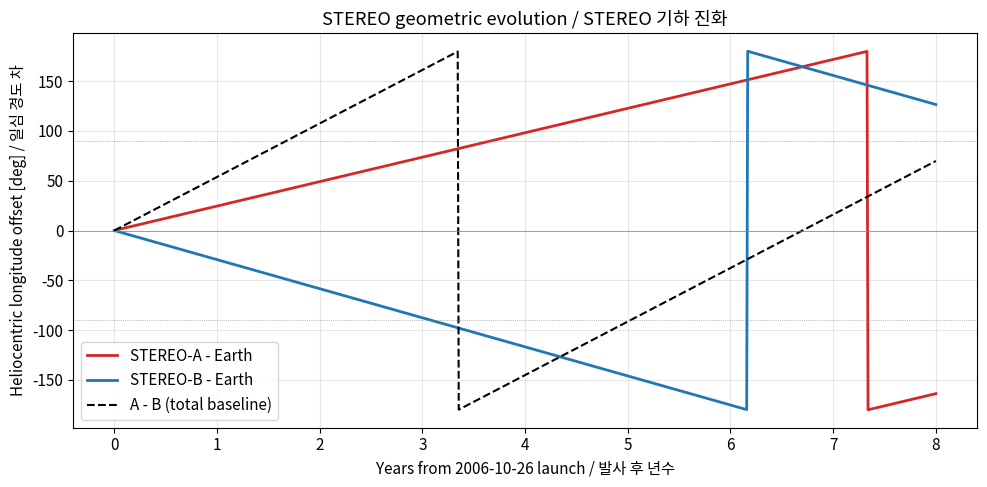
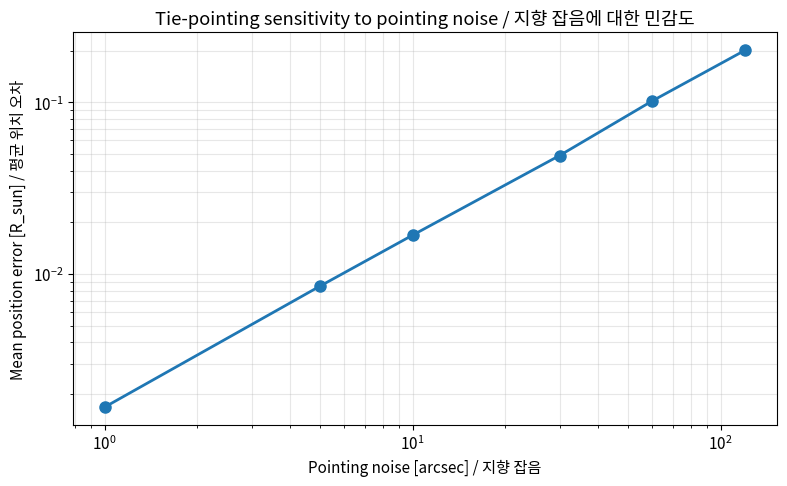
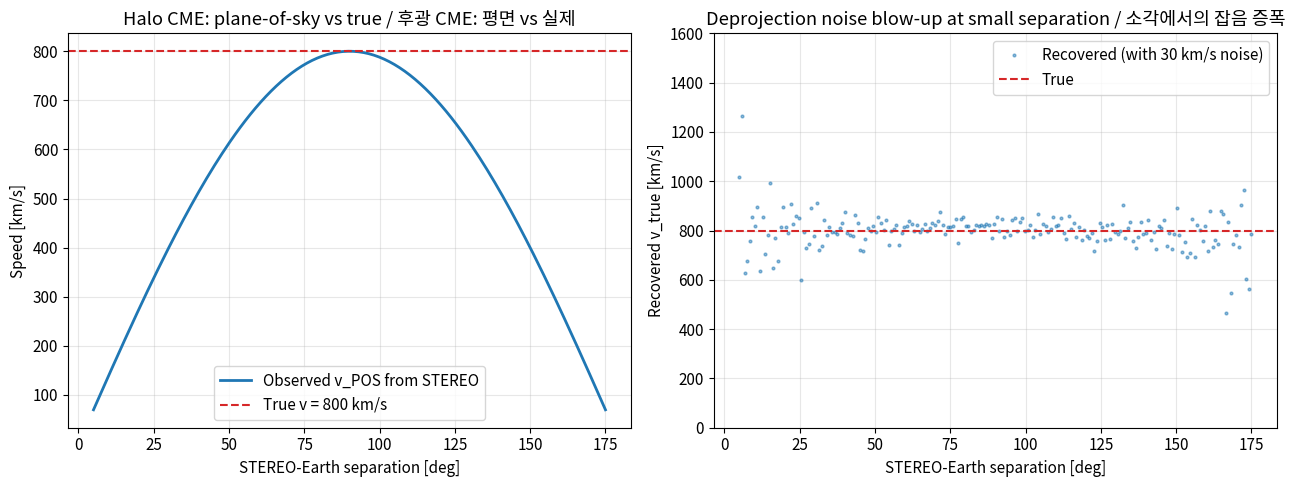
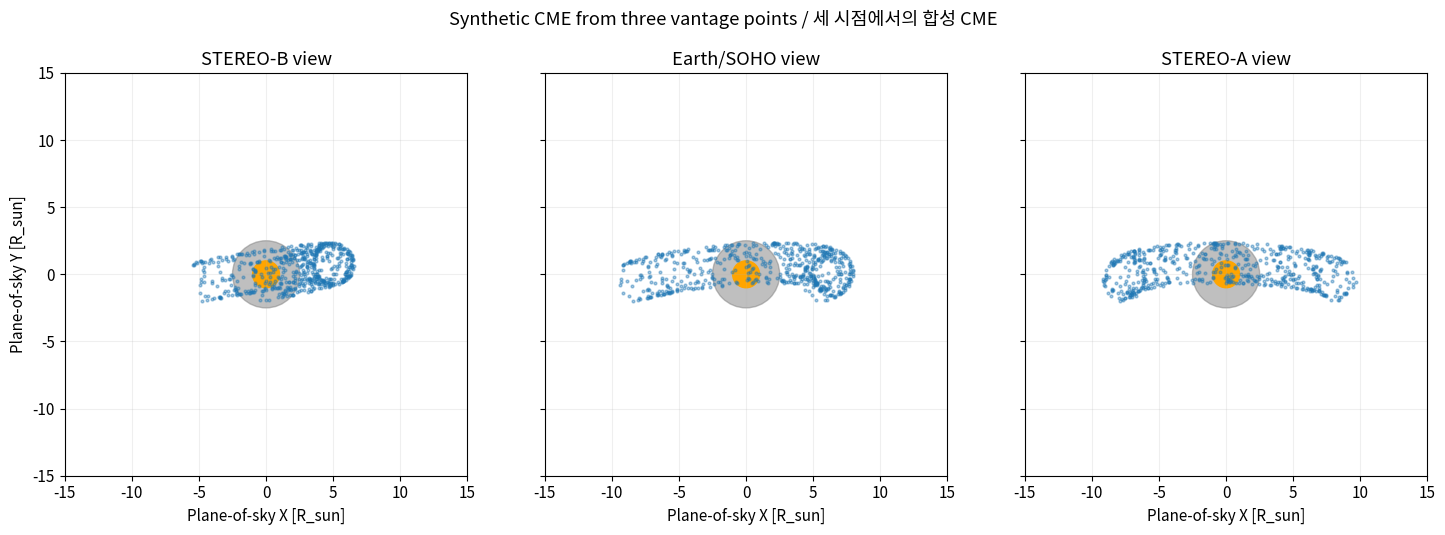
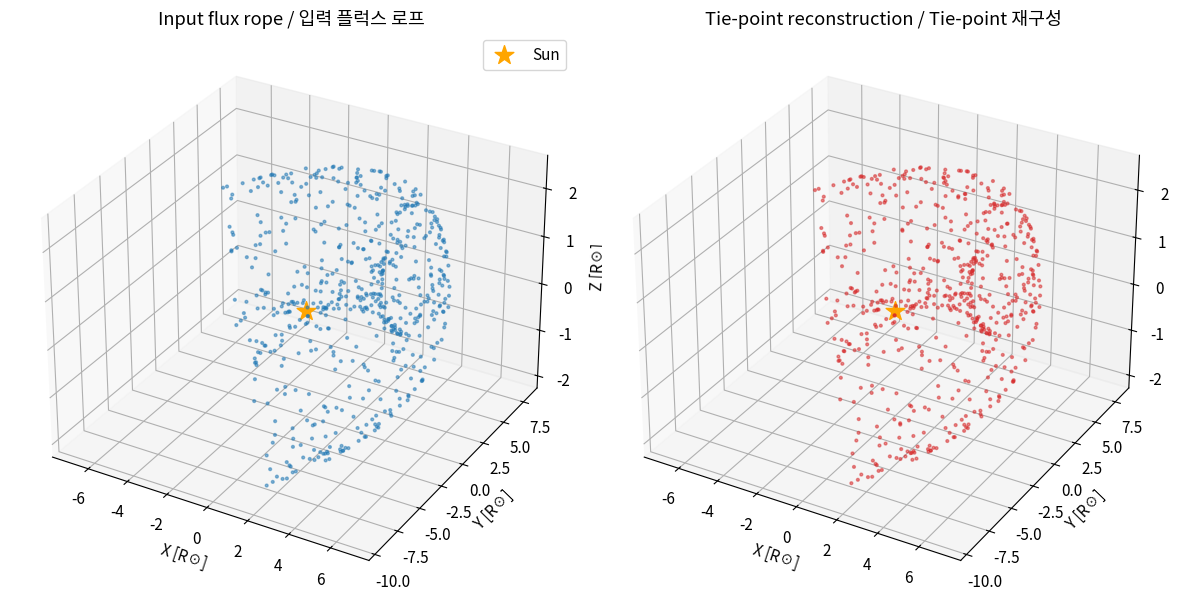
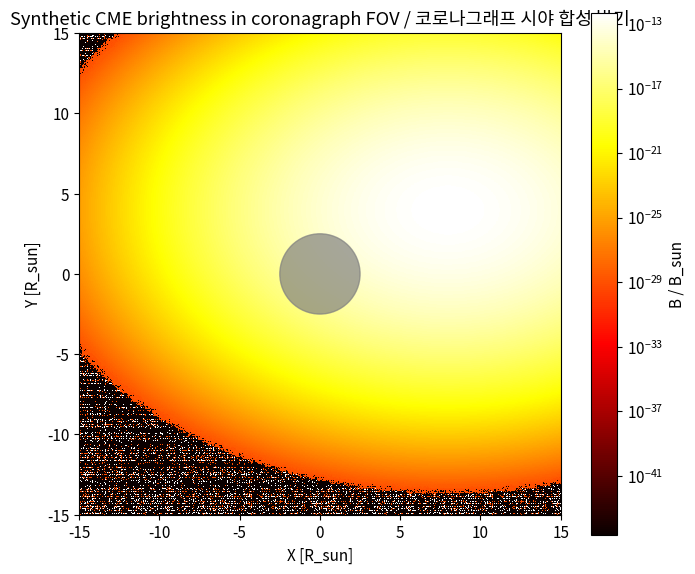

Python code for these plots, in order:
import numpy as np
import matplotlib.pyplot as plt
from mpl_toolkits.mplot3d import Axes3D  # noqa: F401

plt.rcParams['figure.figsize'] = (10, 6)
plt.rcParams['font.size'] = 11

# Physical constants (SI base where useful)
AU = 1.495978707e11  # meters
R_SUN = 6.957e8      # meters
GM_SUN = 1.32712440018e20  # m^3/s^2
DAY = 86400.0
YEAR = 365.25 * DAY

rng = np.random.default_rng(42)

def kepler_period(a_au: float) -> float:
    """Compute orbital period from semi-major axis.

    Args:
        a_au: Semi-major axis in AU.

    Returns:
        Orbital period in days.
    """
    a_m = a_au * AU
    T_sec = 2.0 * np.pi * np.sqrt(a_m ** 3 / GM_SUN)
    return T_sec / DAY


def heliocentric_longitudes(years_from_launch: np.ndarray) -> dict:
    """Compute Carrington longitudes of Earth, STEREO-A, STEREO-B.

    Treats orbits as circular and coplanar with the ecliptic.

    Args:
        years_from_launch: Time array in years since 2006-10-25.

    Returns:
        Dict with keys 'earth', 'sta', 'stb' giving longitude in degrees.
    """
    T_earth = kepler_period(1.000)
    T_a = kepler_period(0.957)
    T_b = kepler_period(1.058)
    days = years_from_launch * 365.25
    return {
        'earth': (360.0 * days / T_earth) % 360.0,
        'sta': (360.0 * days / T_a) % 360.0,
        'stb': (360.0 * days / T_b) % 360.0,
        'T_earth': T_earth, 'T_a': T_a, 'T_b': T_b,
    }


T_earth = kepler_period(1.000)
T_a = kepler_period(0.957)
T_b = kepler_period(1.058)
print(f"Earth period:    {T_earth:.2f} days")
print(f"STEREO-A period: {T_a:.2f} days  (Δ = {T_a - T_earth:+.2f} d/orbit)")
print(f"STEREO-B period: {T_b:.2f} days  (Δ = {T_b - T_earth:+.2f} d/orbit)")

drift_a = 360.0 * (1.0 / T_a - 1.0 / T_earth) * 365.25
drift_b = 360.0 * (1.0 / T_earth - 1.0 / T_b) * 365.25
print(f"\nAnnual drift A: {drift_a:+.2f} deg/yr (positive = ahead)")
print(f"Annual drift B: {drift_b:+.2f} deg/yr (positive = behind)")

# Plot mission timeline: separation angle vs time over the first 8 years.
# Note: Kaiser et al. 2008 §5 specifies ~22 deg/yr per spacecraft (uncertainty +/- 2 deg/yr).
# The Abstract gives the combined separation rate as ~44 to 45 deg/yr.
# Our Kepler-based values (~24.5 and ~29.2 deg/yr) bracket these requirements,
# illustrating that the actual orbits are slightly tweaked from circular Kepler
# to meet the 22 +/- 2 deg/yr requirement (eccentricity also minimized for the
# SECCHI coronagraph occulters; see paper §5).
years = np.linspace(0.0, 8.0, 800)
lon = heliocentric_longitudes(years)


def signed_sep(a: np.ndarray, b: np.ndarray) -> np.ndarray:
    """Signed angular separation [-180, 180] degrees."""
    diff = (a - b + 180.0) % 360.0 - 180.0
    return diff


sep_a = signed_sep(lon['sta'], lon['earth'])
sep_b = signed_sep(lon['stb'], lon['earth'])
sep_total = signed_sep(lon['sta'], lon['stb'])

fig, ax = plt.subplots(figsize=(10, 5))
ax.plot(years, sep_a, 'C3', lw=2, label='STEREO-A - Earth')
ax.plot(years, sep_b, 'C0', lw=2, label='STEREO-B - Earth')
ax.plot(years, sep_total, 'k--', lw=1.5, label='A - B (total baseline)')
ax.axhline(0, color='gray', lw=0.5)
ax.axhline(90, color='gray', lw=0.5, ls=':')
ax.axhline(-90, color='gray', lw=0.5, ls=':')
ax.set_xlabel('Years from 2006-10-26 launch / 발사 후 년수')
ax.set_ylabel('Heliocentric longitude offset [deg] / 일심 경도 차')
ax.set_title('STEREO geometric evolution / STEREO 기하 진화')
ax.legend(loc='lower left')
ax.grid(True, alpha=0.3)
plt.tight_layout()
plt.show()

def tie_point(r_a: np.ndarray, k_a: np.ndarray,
              r_b: np.ndarray, k_b: np.ndarray) -> tuple:
    """Compute 3D tie-point as midpoint of common perpendicular.

    Args:
        r_a: 3-vector position of spacecraft A.
        k_a: 3-vector unit line-of-sight from A toward feature.
        r_b: 3-vector position of spacecraft B.
        k_b: 3-vector unit line-of-sight from B toward feature.

    Returns:
        Tuple of (estimated 3D point, residual distance between lines).
    """
    w = r_a - r_b
    a = float(np.dot(k_a, k_a))
    b = float(np.dot(k_a, k_b))
    c = float(np.dot(k_b, k_b))
    d = float(np.dot(k_a, w))
    e = float(np.dot(k_b, w))
    denom = a * c - b * b
    if abs(denom) < 1e-12:
        # Parallel lines — fall back to projection
        return 0.5 * (r_a + r_b), float('inf')
    t_a = (b * e - c * d) / denom
    t_b = (a * e - b * d) / denom
    p_a = r_a + t_a * k_a
    p_b = r_b + t_b * k_b
    p_mid = 0.5 * (p_a + p_b)
    residual = float(np.linalg.norm(p_a - p_b))
    return p_mid, residual


# Validation: place a known feature and reconstruct it
true_feature = np.array([0.05, 0.02, 0.01]) * AU  # near-Sun feature
sep_year = 1.0  # one year after launch
lon_y = heliocentric_longitudes(np.array([sep_year]))
phi_a = np.deg2rad(float(lon_y['sta'][0] - lon_y['earth'][0]))
phi_b = np.deg2rad(float(lon_y['stb'][0] - lon_y['earth'][0]))

r_a = AU * np.array([0.957 * np.cos(phi_a), 0.957 * np.sin(phi_a), 0.0])
r_b = AU * np.array([1.058 * np.cos(phi_b), 1.058 * np.sin(phi_b), 0.0])

k_a = (true_feature - r_a) / np.linalg.norm(true_feature - r_a)
k_b = (true_feature - r_b) / np.linalg.norm(true_feature - r_b)

estimate, residual = tie_point(r_a, k_a, r_b, k_b)
err = np.linalg.norm(estimate - true_feature) / R_SUN
print(f"True feature  [R_sun]: {true_feature / R_SUN}")
print(f"Estimated     [R_sun]: {estimate / R_SUN}")
print(f"Residual gap  [R_sun]: {residual / R_SUN:.3e}")
print(f"Position err  [R_sun]: {err:.3e}")

# Robustness study: add Gaussian pointing noise and measure recovery error
noise_arcsec = np.array([1, 5, 10, 30, 60, 120])  # arcsec
noise_rad = np.deg2rad(noise_arcsec / 3600.0)
n_trials = 500

errs = np.zeros_like(noise_rad)
for i, sigma in enumerate(noise_rad):
    samples = np.zeros(n_trials)
    for j in range(n_trials):
        # Perturb each line of sight by a small angle
        perturb_a = rng.normal(0.0, sigma, size=3)
        perturb_b = rng.normal(0.0, sigma, size=3)
        k_a_n = (k_a + perturb_a)
        k_a_n /= np.linalg.norm(k_a_n)
        k_b_n = (k_b + perturb_b)
        k_b_n /= np.linalg.norm(k_b_n)
        est, _ = tie_point(r_a, k_a_n, r_b, k_b_n)
        samples[j] = np.linalg.norm(est - true_feature) / R_SUN
    errs[i] = np.mean(samples)

fig, ax = plt.subplots(figsize=(8, 5))
ax.loglog(noise_arcsec, errs, 'o-', lw=2, ms=8)
ax.set_xlabel('Pointing noise [arcsec] / 지향 잡음')
ax.set_ylabel('Mean position error [R_sun] / 평균 위치 오차')
ax.set_title('Tie-pointing sensitivity to pointing noise / 지향 잡음에 대한 민감도')
ax.grid(True, which='both', alpha=0.3)
plt.tight_layout()
plt.show()

print(f"At STEREO pointing accuracy of 7 arcsec, position error ≈ {np.interp(7, noise_arcsec, errs):.3f} R_sun")

def halo_deprojection(v_pos_earth: float, v_pos_stereo: float,
                       sep_deg: float) -> dict:
    """Deproject halo CME true speed from two viewpoints.

    Args:
        v_pos_earth: Plane-of-sky speed from Earth [km/s] (likely small for halo).
        v_pos_stereo: Plane-of-sky speed from STEREO [km/s].
        sep_deg: STEREO-Earth angular separation in degrees.

    Returns:
        Dict with 'v_true_earth_only', 'v_true_stereo_only', 'v_true_combined'.
    """
    # If we trust Earth viewpoint and assume CME along Sun-Earth line:
    # v_pos_earth = v_true * sin(0) = 0 — undetermined
    # From STEREO, assuming Earth-directed CME, viewing angle = sep:
    theta = np.deg2rad(sep_deg)
    v_true_stereo = v_pos_stereo / np.sin(theta) if np.sin(theta) != 0 else np.inf
    return {
        'v_true_earth_only': np.inf,  # Cannot deproject from L1 alone
        'v_true_stereo_only': v_true_stereo,
        'v_true_combined': v_true_stereo,  # STEREO is the breakthrough
    }


# Sweep the geometry: how does deprojection accuracy depend on separation?
v_true_assumed = 800.0  # km/s, true radial speed
sep_grid = np.linspace(5.0, 175.0, 200)
v_pos_stereo = v_true_assumed * np.sin(np.deg2rad(sep_grid))
v_recovered = v_pos_stereo / np.sin(np.deg2rad(sep_grid))

fig, axes = plt.subplots(1, 2, figsize=(13, 5))

axes[0].plot(sep_grid, v_pos_stereo, 'C0', lw=2, label='Observed v_POS from STEREO')
axes[0].axhline(v_true_assumed, color='C3', ls='--', label=f'True v = {v_true_assumed:.0f} km/s')
axes[0].set_xlabel('STEREO-Earth separation [deg]')
axes[0].set_ylabel('Speed [km/s]')
axes[0].set_title('Halo CME: plane-of-sky vs true / 후광 CME: 평면 vs 실제')
axes[0].legend()
axes[0].grid(True, alpha=0.3)

# Effect of measurement noise on small-separation deprojection
v_pos_noisy = v_pos_stereo + rng.normal(0.0, 30.0, size=v_pos_stereo.shape)
v_rec_noisy = v_pos_noisy / np.sin(np.deg2rad(sep_grid))
axes[1].plot(sep_grid, v_rec_noisy, 'C0.', alpha=0.5, ms=4, label='Recovered (with 30 km/s noise)')
axes[1].axhline(v_true_assumed, color='C3', ls='--', label='True')
axes[1].set_ylim(0, 2 * v_true_assumed)
axes[1].set_xlabel('STEREO-Earth separation [deg]')
axes[1].set_ylabel('Recovered v_true [km/s]')
axes[1].set_title('Deprojection noise blow-up at small separation / 소각에서의 잡음 증폭')
axes[1].legend()
axes[1].grid(True, alpha=0.3)

plt.tight_layout()
plt.show()

# Find optimal observation epoch
print('Quadrature (sep ≈ 90°) gives the most stable halo deprojection.')
print('At sep = 22° (year 1), small-angle limit makes recovery noisier.')

def make_flux_rope(n_points: int = 800, axis_length: float = 8.0,
                    minor_radius: float = 1.5, lon_deg: float = 0.0,
                    lat_deg: float = 0.0) -> np.ndarray:
    """Generate a toroidal flux-rope point cloud in heliocentric coords.

    Args:
        n_points: Number of points.
        axis_length: Half-length along the toroidal axis [R_sun].
        minor_radius: Minor radius [R_sun].
        lon_deg: Heliocentric longitude direction of propagation.
        lat_deg: Heliocentric latitude.

    Returns:
        Array of shape (n_points, 3) in meters.
    """
    # Parametrize the torus locally first
    u = rng.uniform(-np.pi / 2.0, np.pi / 2.0, size=n_points)  # along axis
    v = rng.uniform(0.0, 2.0 * np.pi, size=n_points)            # around tube
    R_axis = axis_length
    r = minor_radius
    x_local = (R_axis + r * np.cos(v)) * np.cos(u) - R_axis  # zero at footpoint
    y_local = (R_axis + r * np.cos(v)) * np.sin(u)
    z_local = r * np.sin(v)
    pts = np.stack([x_local, y_local, z_local], axis=1) * R_SUN

    # Rotate to propagation direction (lon, lat from Sun center)
    phi = np.deg2rad(lon_deg)
    theta = np.deg2rad(lat_deg)
    R_lat = np.array([[np.cos(theta), 0, -np.sin(theta)],
                       [0, 1, 0],
                       [np.sin(theta), 0, np.cos(theta)]])
    R_lon = np.array([[np.cos(phi), -np.sin(phi), 0],
                       [np.sin(phi), np.cos(phi), 0],
                       [0, 0, 1]])
    R = R_lon @ R_lat
    pts_rotated = pts @ R.T
    # Translate to ~5 R_sun in propagation direction
    center = R_lon @ R_lat @ np.array([5.0 * R_SUN, 0.0, 0.0])
    return pts_rotated + center


def project_to_image(pts: np.ndarray, sc_pos: np.ndarray) -> np.ndarray:
    """Project 3D points onto a plane perpendicular to spacecraft-Sun line.

    Args:
        pts: (N, 3) array of points in heliocentric coordinates [m].
        sc_pos: 3-vector spacecraft position [m].

    Returns:
        (N, 2) array of plane-of-sky coordinates [R_sun].
    """
    look = -sc_pos / np.linalg.norm(sc_pos)  # spacecraft looks toward Sun
    # Build plane of sky basis
    z_axis = np.array([0.0, 0.0, 1.0])
    x_axis = np.cross(z_axis, look)
    x_axis /= np.linalg.norm(x_axis)
    y_axis = np.cross(look, x_axis)
    rel = pts - sc_pos
    x_pos = rel @ x_axis
    y_pos = rel @ y_axis
    return np.stack([x_pos, y_pos], axis=1) / R_SUN


# Generate flux rope at +30 deg longitude
cme = make_flux_rope(n_points=600, lon_deg=30.0, lat_deg=10.0)

# Spacecraft positions at 1.5 years post-launch
lon_y = heliocentric_longitudes(np.array([1.5]))
phi_a = np.deg2rad(float(lon_y['sta'][0]))
phi_b = np.deg2rad(float(lon_y['stb'][0]))
phi_e = np.deg2rad(float(lon_y['earth'][0]))
r_a = AU * np.array([0.957 * np.cos(phi_a), 0.957 * np.sin(phi_a), 0.0])
r_b = AU * np.array([1.058 * np.cos(phi_b), 1.058 * np.sin(phi_b), 0.0])
r_e = AU * np.array([1.000 * np.cos(phi_e), 1.000 * np.sin(phi_e), 0.0])

img_a = project_to_image(cme, r_a)
img_b = project_to_image(cme, r_b)
img_e = project_to_image(cme, r_e)

fig, axes = plt.subplots(1, 3, figsize=(15, 5), sharex=True, sharey=True)
for ax, im, name in zip(axes,
                         [img_b, img_e, img_a],
                         ['STEREO-B view', 'Earth/SOHO view', 'STEREO-A view']):
    occulter = plt.Circle((0, 0), 2.5, color='gray', alpha=0.5)
    sun = plt.Circle((0, 0), 1.0, color='orange')
    ax.add_patch(occulter)
    ax.add_patch(sun)
    ax.scatter(im[:, 0], im[:, 1], s=4, alpha=0.4, c='C0')
    ax.set_xlim(-15, 15)
    ax.set_ylim(-15, 15)
    ax.set_aspect('equal')
    ax.set_title(name)
    ax.set_xlabel('Plane-of-sky X [R_sun]')
    ax.grid(True, alpha=0.2)
axes[0].set_ylabel('Plane-of-sky Y [R_sun]')
fig.suptitle('Synthetic CME from three vantage points / 세 시점에서의 합성 CME', y=1.02)
plt.tight_layout()
plt.show()

def image_to_los(img_xy: np.ndarray, sc_pos: np.ndarray) -> np.ndarray:
    """Convert 2D image-plane coordinates into 3D unit line-of-sight vectors.

    Args:
        img_xy: (N, 2) plane-of-sky positions [R_sun].
        sc_pos: Spacecraft position [m].

    Returns:
        (N, 3) array of unit LOS vectors from spacecraft.
    """
    look = -sc_pos / np.linalg.norm(sc_pos)
    z_axis = np.array([0.0, 0.0, 1.0])
    x_axis = np.cross(z_axis, look)
    x_axis /= np.linalg.norm(x_axis)
    y_axis = np.cross(look, x_axis)
    distance = np.linalg.norm(sc_pos)
    los = (look[None, :] * distance
           + img_xy[:, 0:1] * R_SUN * x_axis[None, :]
           + img_xy[:, 1:2] * R_SUN * y_axis[None, :])
    los_norm = los / np.linalg.norm(los, axis=1, keepdims=True)
    return los_norm


los_a = image_to_los(img_a, r_a)
los_b = image_to_los(img_b, r_b)

# Reconstruct point-by-point (assuming perfect feature correspondence — the hard part in reality!)
n_pts = cme.shape[0]
recovered = np.zeros_like(cme)
residuals = np.zeros(n_pts)
for i in range(n_pts):
    p, res = tie_point(r_a, los_a[i], r_b, los_b[i])
    recovered[i] = p
    residuals[i] = res

errors = np.linalg.norm(recovered - cme, axis=1) / R_SUN
print(f"Mean reconstruction error: {errors.mean():.4f} R_sun")
print(f"Max reconstruction error:  {errors.max():.4f} R_sun")
print(f"Median LOS residual:       {np.median(residuals) / R_SUN:.4e} R_sun")

# 3D plot comparing input vs recovered
fig = plt.figure(figsize=(12, 6))
ax1 = fig.add_subplot(121, projection='3d')
ax1.scatter(cme[:, 0] / R_SUN, cme[:, 1] / R_SUN, cme[:, 2] / R_SUN, s=4, c='C0', alpha=0.5)
ax1.scatter([0], [0], [0], s=200, c='orange', marker='*', label='Sun')
ax1.set_title('Input flux rope / 입력 플럭스 로프')
ax1.set_xlabel('X [R☉]'); ax1.set_ylabel('Y [R☉]'); ax1.set_zlabel('Z [R☉]')
ax1.legend()

ax2 = fig.add_subplot(122, projection='3d')
ax2.scatter(recovered[:, 0] / R_SUN, recovered[:, 1] / R_SUN, recovered[:, 2] / R_SUN,
            s=4, c='C3', alpha=0.5)
ax2.scatter([0], [0], [0], s=200, c='orange', marker='*')
ax2.set_title('Tie-point reconstruction / Tie-point 재구성')
ax2.set_xlabel('X [R☉]'); ax2.set_ylabel('Y [R☉]'); ax2.set_zlabel('Z [R☉]')

plt.tight_layout()
plt.show()

def cme_mass_from_brightness(brightness_grid: np.ndarray,
                              dx_rsun: float,
                              dy_rsun: float,
                              thomson_factor: float = 7.95e-26) -> float:
    """Estimate CME mass from a calibrated brightness map.

    Args:
        brightness_grid: 2D array of brightness (relative to mean solar brightness).
        dx_rsun: Pixel size in X [R_sun].
        dy_rsun: Pixel size in Y [R_sun].
        thomson_factor: Conversion factor from B/B_sun to electrons/m^2 [m^2].

    Returns:
        Total CME mass in kg (assuming hydrogen + helium plasma).
    """
    # Column density of electrons per pixel
    column = brightness_grid / thomson_factor  # electrons / m^2
    # Integrate over X first using np.trapezoid, then over Y
    nx, ny = brightness_grid.shape
    x = np.arange(nx) * dx_rsun * R_SUN
    y = np.arange(ny) * dy_rsun * R_SUN
    integral_x = np.trapezoid(column, x=x, axis=0)
    n_e_total = np.trapezoid(integral_x, x=y)
    # Mean molecular weight per electron for H+He plasma ~ 1.92 m_p
    m_p = 1.6726e-27
    return n_e_total * 1.92 * m_p


# Build a synthetic brightness map roughly Gaussian-shaped
nx, ny = 200, 200
xs = np.linspace(-15, 15, nx)
ys = np.linspace(-15, 15, ny)
X, Y = np.meshgrid(xs, ys, indexing='ij')
# Simulate a CME blob at (8, 4) with peak brightness 5e-13 of mean solar brightness
B_peak = 5e-13
sigma_x, sigma_y = 3.0, 2.0
brightness = B_peak * np.exp(-((X - 8) ** 2 / (2 * sigma_x ** 2)
                                + (Y - 4) ** 2 / (2 * sigma_y ** 2)))

dx = xs[1] - xs[0]
dy = ys[1] - ys[0]
mass = cme_mass_from_brightness(brightness, dx, dy)
print(f"Estimated CME mass: {mass:.3e} kg")
print(f"In typical CME mass units (~1e12 g = 1e9 kg): {mass / 1e9:.2f} × 10^12 g")

fig, ax = plt.subplots(figsize=(7, 6))
im = ax.imshow(brightness.T, origin='lower',
                extent=(xs.min(), xs.max(), ys.min(), ys.max()),
                cmap='hot', norm='log')
occulter = plt.Circle((0, 0), 2.5, color='gray', alpha=0.7)
ax.add_patch(occulter)
ax.set_xlabel('X [R_sun]')
ax.set_ylabel('Y [R_sun]')
ax.set_title('Synthetic CME brightness in coronagraph FOV / 코로나그래프 시야 합성 밝기')
plt.colorbar(im, ax=ax, label='B / B_sun')
plt.tight_layout()
plt.show()
